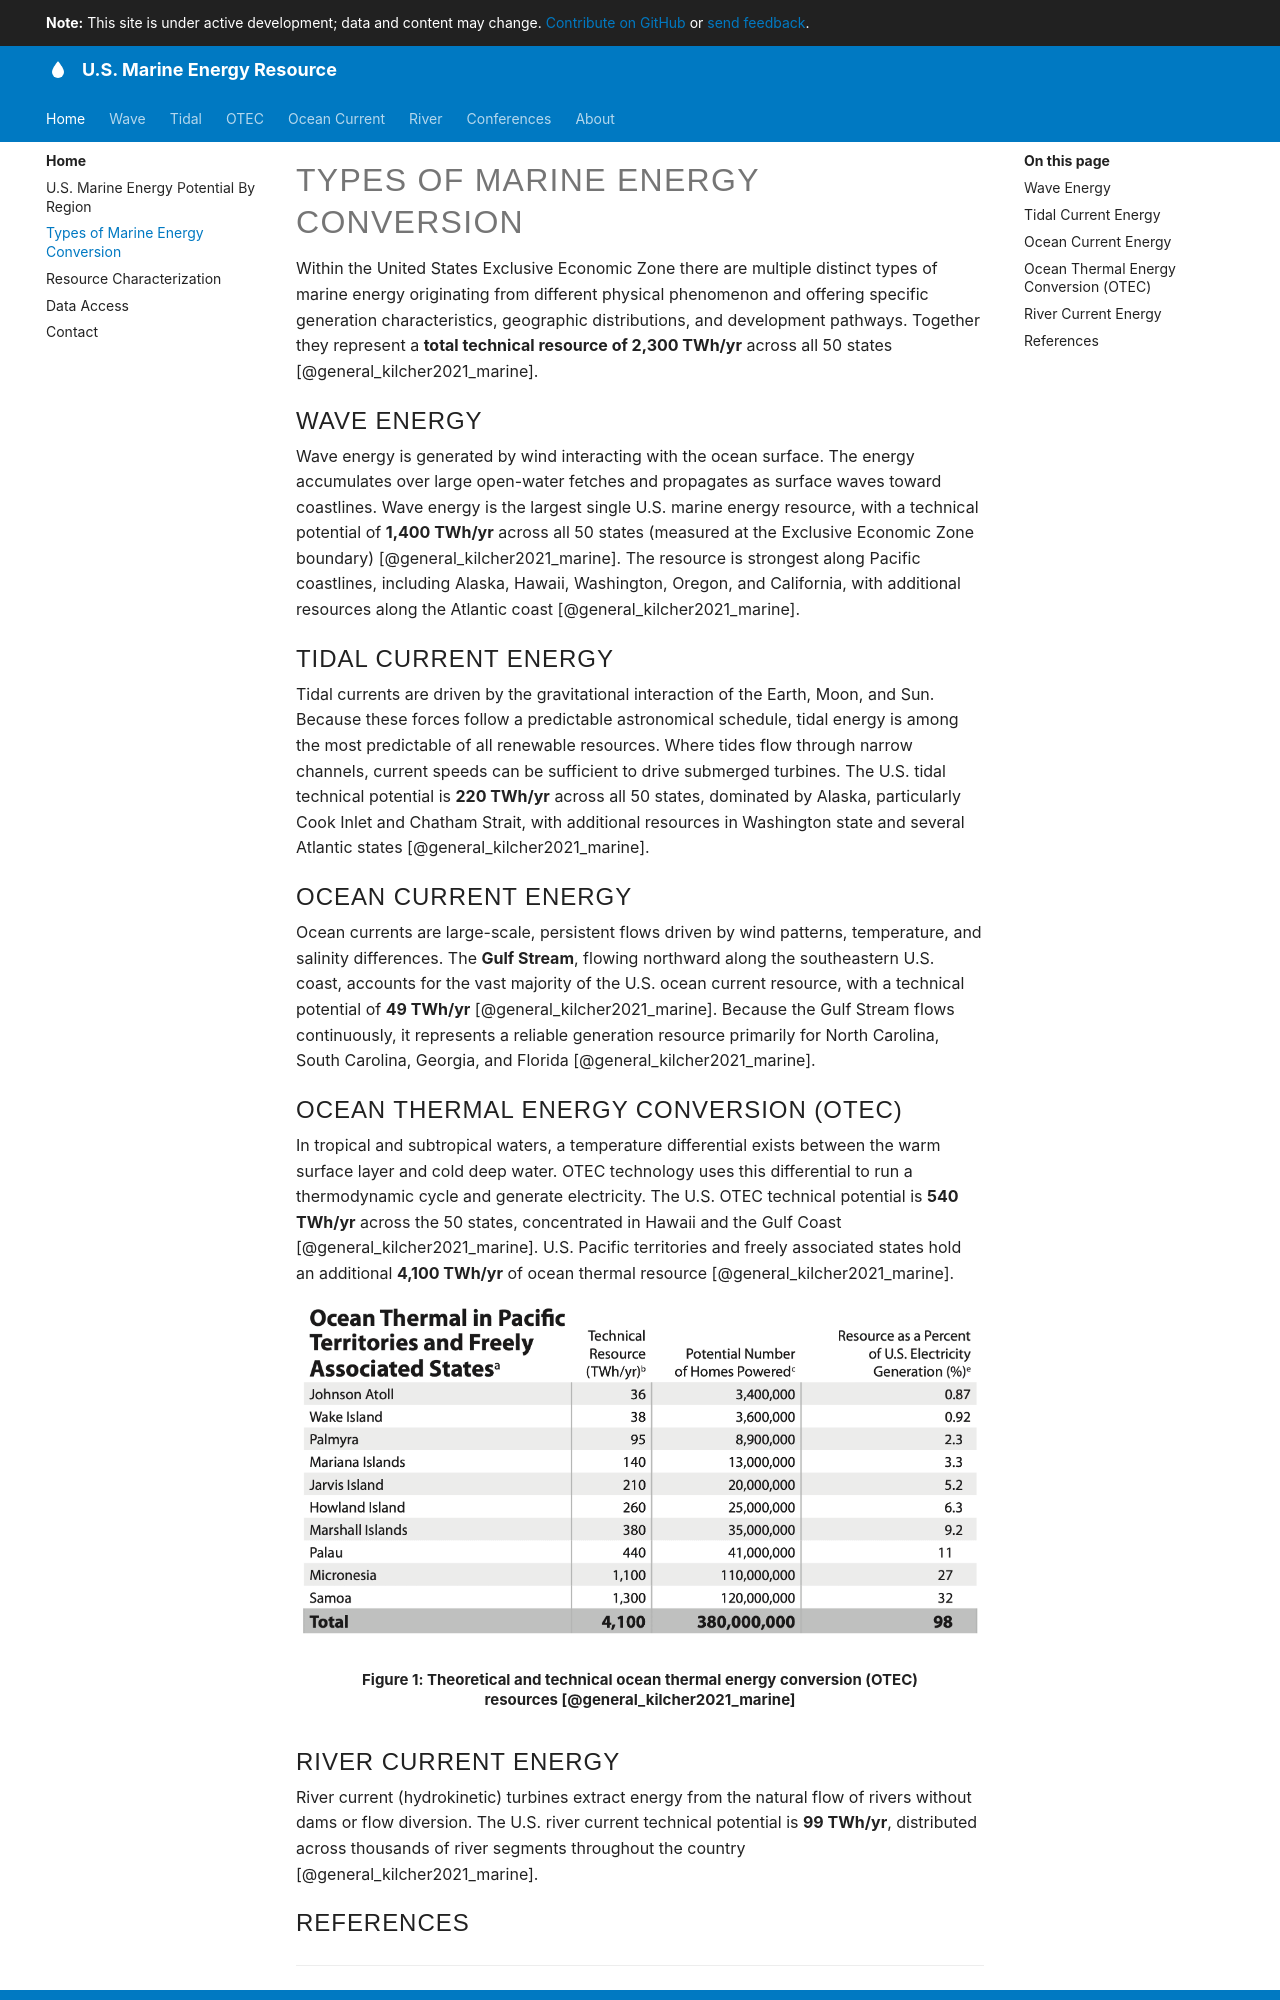

repository: US-Marine-Energy-Resource/us-marine-energy-resource.github.io · page: types-of-marine-energy-conversion/index.html · generator: mkdocs

# Types of Marine Energy Conversion

Within the United States Exclusive Economic Zone there are multiple distinct types of marine energy originating from different physical phenomenon and offering specific generation characteristics, geographic distributions, and development pathways. Together they represent a **total technical resource of 2,300 TWh/yr** across all 50 states [@general_kilcher2021_marine].

## Wave Energy

Wave energy is generated by wind interacting with the ocean surface. The energy accumulates over large open-water fetches and propagates as surface waves toward coastlines. Wave energy is the largest single U.S. marine energy resource, with a technical potential of **1,400 TWh/yr** across all 50 states (measured at the Exclusive Economic Zone boundary) [@general_kilcher2021_marine]. The resource is strongest along Pacific coastlines, including Alaska, Hawaii, Washington, Oregon, and California, with additional resources along the Atlantic coast [@general_kilcher2021_marine].

## Tidal Current Energy

Tidal currents are driven by the gravitational interaction of the Earth, Moon, and Sun. Because these forces follow a predictable astronomical schedule, tidal energy is among the most predictable of all renewable resources. Where tides flow through narrow channels, current speeds can be sufficient to drive submerged turbines. The U.S. tidal technical potential is **220 TWh/yr** across all 50 states, dominated by Alaska, particularly Cook Inlet and Chatham Strait, with additional resources in Washington state and several Atlantic states [@general_kilcher2021_marine].

## Ocean Current Energy

Ocean currents are large-scale, persistent flows driven by wind patterns, temperature, and salinity differences. The **Gulf Stream**, flowing northward along the southeastern U.S. coast, accounts for the vast majority of the U.S. ocean current resource, with a technical potential of **49 TWh/yr** [@general_kilcher2021_marine]. Because the Gulf Stream flows continuously, it represents a reliable generation resource primarily for North Carolina, South Carolina, Georgia, and Florida [@general_kilcher2021_marine].

## Ocean Thermal Energy Conversion (OTEC)

In tropical and subtropical waters, a temperature differential exists between the warm surface layer and cold deep water. OTEC technology uses this differential to run a thermodynamic cycle and generate electricity. The U.S. OTEC technical potential is **540 TWh/yr** across the 50 states, concentrated in Hawaii and the Gulf Coast [@general_kilcher2021_marine]. U.S. Pacific territories and freely associated states hold an additional **4,100 TWh/yr** of ocean thermal resource [@general_kilcher2021_marine].

<figure markdown="span">
  ![Ocean thermal energy conversion resource potential by region](assets/images/kilcher_table_pacific_otec.png){ width="2141" height="1043" loading="lazy" }
  <figcaption>Theoretical and technical ocean thermal energy conversion (OTEC) resources [@general_kilcher2021_marine]</figcaption>
</figure>
